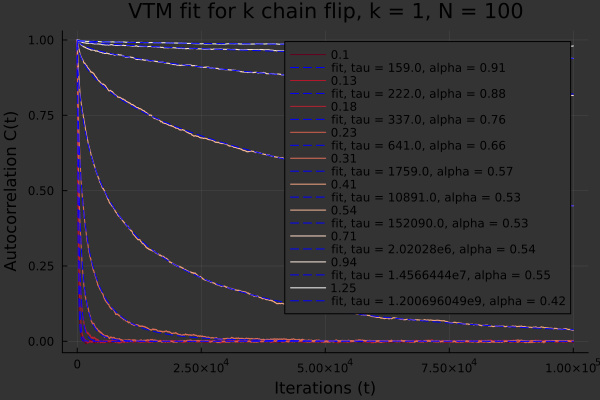

Values plotted in this chart, from the file beside it:
159.43465507545886, 221.66905688580806, 336.99961660962, 640.6862410344166, 1758.857271408631, 10891.019760735007, 152090.4419137197, 2.0202804180553465e6, 1.4566444113058826e7, 1.20069604946521e9
0.9097, 0.8769, 0.7636, 0.6607, 0.5658, 0.533, 0.5319, 0.5393, 0.5549, 0.4155
0.1, 0.1324, 0.1753, 0.2321, 0.3073, 0.4068, 0.5386, 0.7131, 0.9441, 1.25
